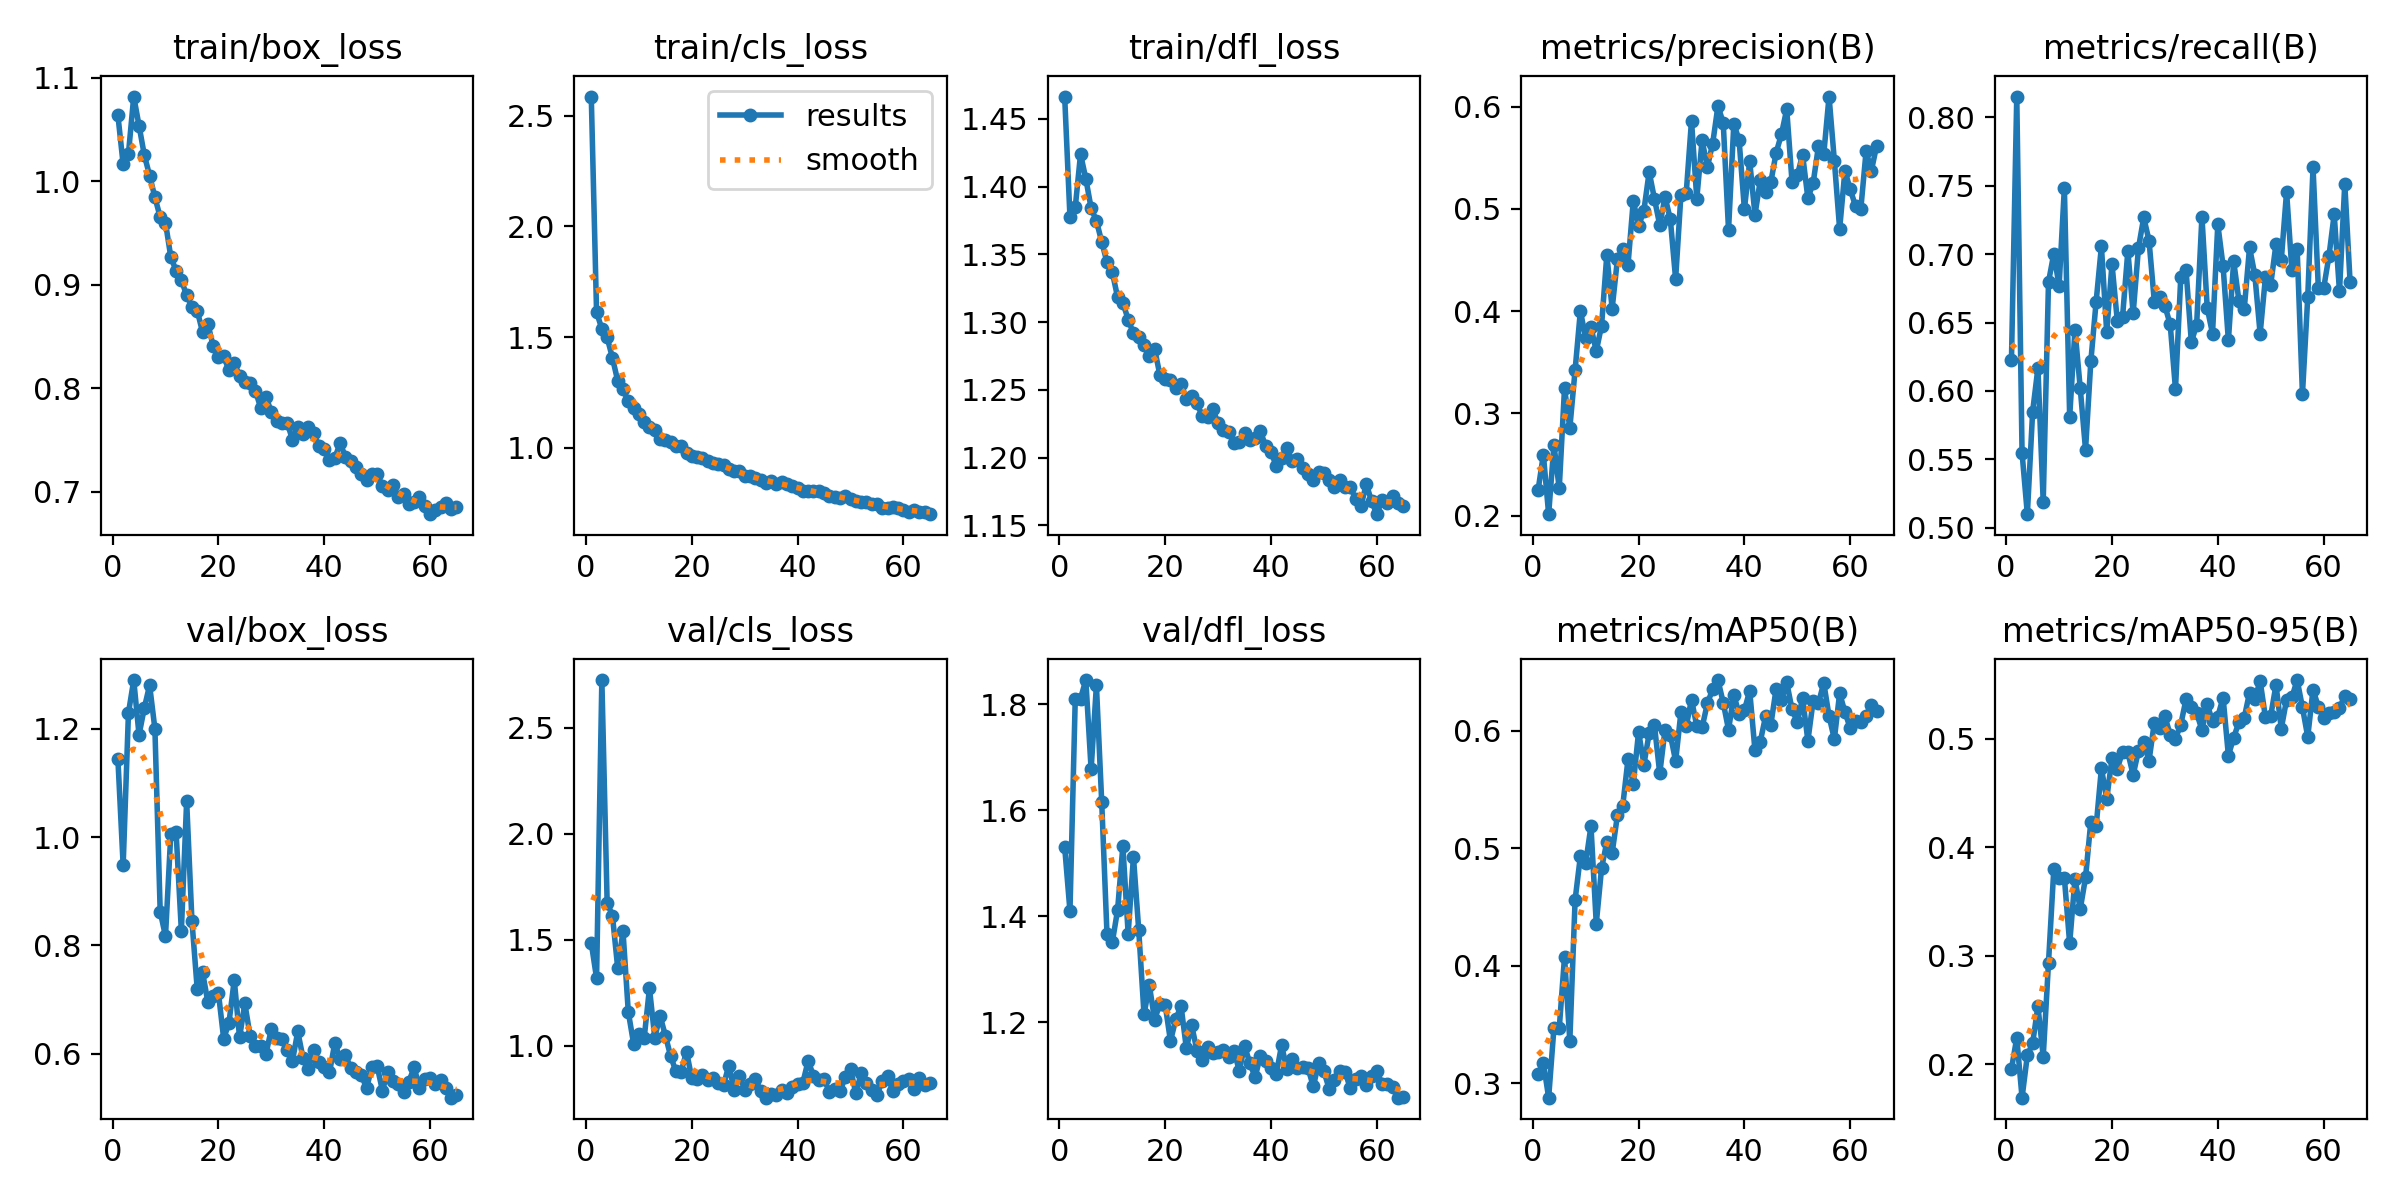

The file beside this chart, header and first rows:
epoch, train/box_loss, train/cls_loss, train/dfl_loss, metrics/precision(B), metrics/recall(B), metrics/mAP50(B), metrics/mAP50-95(B), val/box_loss, val/cls_loss, val/dfl_loss, lr/pg0, lr/pg1, lr/pg2
1, 1.064, 2.587, 1.466, 0.2248, 0.6228, 0.3075, 0.196, 1.145, 1.484, 1.531, 0.003305, 0.003305, 0.003305
2, 1.016, 1.613, 1.377, 0.2595, 0.8152, 0.3172, 0.2246, 0.9478, 1.319, 1.41, 0.006625, 0.006625, 0.006625
3, 1.027, 1.538, 1.385, 0.2013, 0.5548, 0.2876, 0.1695, 1.23, 2.726, 1.81, 0.009932, 0.009932, 0.009932
4, 1.082, 1.499, 1.424, 0.269, 0.5099, 0.3471, 0.2083, 1.29, 1.675, 1.81, 0.009941, 0.009941, 0.009941
5, 1.054, 1.407, 1.406, 0.2265, 0.5849, 0.3466, 0.2196, 1.189, 1.614, 1.845, 0.009921, 0.009921, 0.009921
6, 1.025, 1.302, 1.384, 0.3246, 0.6167, 0.4074, 0.2538, 1.239, 1.365, 1.677, 0.009901, 0.009901, 0.009901
7, 1.005, 1.265, 1.375, 0.2855, 0.5189, 0.3359, 0.2071, 1.28, 1.539, 1.835, 0.009881, 0.009881, 0.009881
8, 0.9844, 1.211, 1.359, 0.3422, 0.6796, 0.4559, 0.2938, 1.2, 1.159, 1.616, 0.009861, 0.009861, 0.009861
9, 0.9652, 1.178, 1.344, 0.4002, 0.7003, 0.4931, 0.3797, 0.8624, 1.01, 1.367, 0.009842, 0.009842, 0.009842
10, 0.9599, 1.153, 1.337, 0.3733, 0.6768, 0.4875, 0.3721, 0.8171, 1.056, 1.351, 0.009822, 0.009822, 0.009822
11, 0.9268, 1.116, 1.318, 0.3842, 0.7486, 0.5186, 0.3717, 1.005, 1.036, 1.412, 0.009802, 0.009802, 0.009802
12, 0.9136, 1.093, 1.314, 0.3608, 0.581, 0.4357, 0.3115, 1.01, 1.27, 1.532, 0.009782, 0.009782, 0.009782
13, 0.9044, 1.081, 1.302, 0.3857, 0.6448, 0.4827, 0.3707, 0.8272, 1.038, 1.367, 0.009762, 0.009762, 0.009762
14, 0.8898, 1.042, 1.292, 0.4552, 0.6018, 0.5054, 0.3431, 1.066, 1.141, 1.512, 0.009743, 0.009743, 0.009743
15, 0.8788, 1.038, 1.289, 0.4023, 0.557, 0.4958, 0.3721, 0.8454, 1.048, 1.374, 0.009723, 0.009723, 0.009723
16, 0.875, 1.028, 1.283, 0.4506, 0.6216, 0.528, 0.4236, 0.719, 0.9511, 1.215, 0.009703, 0.009703, 0.009703
17, 0.8543, 1.008, 1.275, 0.4609, 0.6651, 0.5358, 0.4191, 0.7508, 0.878, 1.27, 0.009683, 0.009683, 0.009683
18, 0.8625, 1.007, 1.28, 0.4452, 0.7057, 0.5756, 0.4727, 0.6956, 0.8775, 1.205, 0.009663, 0.009663, 0.009663
19, 0.8409, 0.9787, 1.261, 0.508, 0.643, 0.5547, 0.4444, 0.7065, 0.9721, 1.235, 0.009644, 0.009644, 0.009644
20, 0.8298, 0.9659, 1.258, 0.483, 0.6928, 0.5989, 0.4819, 0.7128, 0.8454, 1.233, 0.009624, 0.009624, 0.009624
21, 0.8308, 0.9603, 1.257, 0.4983, 0.6514, 0.571, 0.4723, 0.6275, 0.8447, 1.165, 0.009604, 0.009604, 0.009604
22, 0.8172, 0.9543, 1.251, 0.5361, 0.6543, 0.5975, 0.4878, 0.6571, 0.8612, 1.206, 0.009584, 0.009584, 0.009584
23, 0.8241, 0.9412, 1.254, 0.5097, 0.7024, 0.6044, 0.4872, 0.7363, 0.8363, 1.231, 0.009564, 0.009564, 0.009564
24, 0.8122, 0.9307, 1.243, 0.484, 0.6566, 0.5635, 0.4664, 0.6302, 0.847, 1.151, 0.009545, 0.009545, 0.009545
25, 0.8058, 0.9296, 1.246, 0.5116, 0.7044, 0.6008, 0.4889, 0.6926, 0.8236, 1.195, 0.009525, 0.009525, 0.009525
26, 0.8052, 0.9248, 1.24, 0.4896, 0.7268, 0.5966, 0.4968, 0.6325, 0.8141, 1.147, 0.009505, 0.009505, 0.009505
27, 0.7974, 0.9038, 1.23, 0.4312, 0.7099, 0.574, 0.4796, 0.6143, 0.906, 1.13, 0.009485, 0.009485, 0.009485
28, 0.781, 0.8955, 1.23, 0.5136, 0.6654, 0.6154, 0.5147, 0.615, 0.7922, 1.153, 0.009465, 0.009465, 0.009465
29, 0.7912, 0.8973, 1.236, 0.5152, 0.6689, 0.6037, 0.5096, 0.5997, 0.8587, 1.142, 0.009446, 0.009446, 0.009446
30, 0.7774, 0.8757, 1.225, 0.5861, 0.6621, 0.6263, 0.5204, 0.6452, 0.7917, 1.144, 0.009426, 0.009426, 0.009426
31, 0.7685, 0.8733, 1.22, 0.5099, 0.6487, 0.6037, 0.5036, 0.6286, 0.8188, 1.149, 0.009406, 0.009406, 0.009406
32, 0.7662, 0.865, 1.219, 0.567, 0.6013, 0.6026, 0.5001, 0.6274, 0.8408, 1.135, 0.009386, 0.009386, 0.009386
33, 0.7667, 0.8563, 1.211, 0.5409, 0.6832, 0.623, 0.5128, 0.6063, 0.7879, 1.147, 0.009366, 0.009366, 0.009366
34, 0.7504, 0.8404, 1.212, 0.5637, 0.6882, 0.6351, 0.5364, 0.5865, 0.7543, 1.109, 0.009347, 0.009347, 0.009347
35, 0.7627, 0.8496, 1.218, 0.6005, 0.6356, 0.6429, 0.5289, 0.6409, 0.7711, 1.156, 0.009327, 0.009327, 0.009327
36, 0.756, 0.8365, 1.213, 0.584, 0.6484, 0.6237, 0.5236, 0.5917, 0.7663, 1.123, 0.009307, 0.009307, 0.009307
37, 0.7629, 0.8451, 1.214, 0.4794, 0.7274, 0.6007, 0.508, 0.571, 0.7921, 1.097, 0.009287, 0.009287, 0.009287
38, 0.7566, 0.8386, 1.219, 0.583, 0.6607, 0.63, 0.5315, 0.6065, 0.7763, 1.137, 0.009267, 0.009267, 0.009267
39, 0.7444, 0.8291, 1.208, 0.5671, 0.6419, 0.6143, 0.5158, 0.5837, 0.8064, 1.128, 0.009248, 0.009248, 0.009248
40, 0.7418, 0.8197, 1.204, 0.4996, 0.7218, 0.6173, 0.5203, 0.5754, 0.8192, 1.115, 0.009228, 0.009228, 0.009228
41, 0.7304, 0.8067, 1.194, 0.5464, 0.6912, 0.6338, 0.5378, 0.5653, 0.8256, 1.103, 0.009208, 0.009208, 0.009208
42, 0.7325, 0.8066, 1.2, 0.4942, 0.6369, 0.583, 0.4844, 0.6195, 0.9289, 1.157, 0.009188, 0.009188, 0.009188
43, 0.7469, 0.8049, 1.207, 0.5277, 0.6949, 0.5906, 0.5009, 0.5908, 0.8564, 1.112, 0.009168, 0.009168, 0.009168
44, 0.734, 0.8051, 1.198, 0.5166, 0.6657, 0.612, 0.5152, 0.5971, 0.838, 1.131, 0.009149, 0.009149, 0.009149
45, 0.7299, 0.7951, 1.199, 0.5262, 0.66, 0.6049, 0.5193, 0.5742, 0.8408, 1.114, 0.009129, 0.009129, 0.009129
46, 0.7238, 0.7841, 1.192, 0.5548, 0.7049, 0.6357, 0.5423, 0.5668, 0.7831, 1.116, 0.009109, 0.009109, 0.009109
47, 0.7168, 0.7785, 1.188, 0.5729, 0.6848, 0.626, 0.5368, 0.5609, 0.796, 1.114, 0.009089, 0.009089, 0.009089
48, 0.7114, 0.7754, 1.184, 0.5974, 0.6418, 0.641, 0.5531, 0.5365, 0.7838, 1.079, 0.009069, 0.009069, 0.009069
49, 0.7169, 0.783, 1.19, 0.5266, 0.683, 0.6179, 0.5197, 0.5744, 0.8503, 1.124, 0.00905, 0.00905, 0.00905
50, 0.7169, 0.77, 1.189, 0.5328, 0.6776, 0.6073, 0.5209, 0.5773, 0.891, 1.108, 0.00903, 0.00903, 0.00903
51, 0.7058, 0.7597, 1.184, 0.5529, 0.7074, 0.6274, 0.5495, 0.5318, 0.7745, 1.075, 0.00901, 0.00901, 0.00901
52, 0.7016, 0.7569, 1.178, 0.5102, 0.6957, 0.5913, 0.5092, 0.5667, 0.8686, 1.091, 0.00899, 0.00899, 0.00899
53, 0.7063, 0.754, 1.184, 0.5254, 0.7455, 0.6254, 0.5359, 0.5496, 0.8248, 1.109, 0.00897, 0.00897, 0.00897
54, 0.6946, 0.746, 1.178, 0.5614, 0.6885, 0.6233, 0.5379, 0.5446, 0.7911, 1.107, 0.008951, 0.008951, 0.008951
55, 0.6979, 0.7474, 1.178, 0.5535, 0.7034, 0.6405, 0.5539, 0.5297, 0.7689, 1.076, 0.008931, 0.008931, 0.008931
56, 0.6884, 0.7289, 1.169, 0.6098, 0.5977, 0.6122, 0.5287, 0.5482, 0.8315, 1.094, 0.008911, 0.008911, 0.008911
57, 0.6897, 0.729, 1.164, 0.5472, 0.6686, 0.5927, 0.5016, 0.5746, 0.8573, 1.1, 0.008891, 0.008891, 0.008891
58, 0.6949, 0.7318, 1.181, 0.4802, 0.7634, 0.6316, 0.5451, 0.5369, 0.7836, 1.083, 0.008871, 0.008871, 0.008871
59, 0.6864, 0.7305, 1.168, 0.5372, 0.6754, 0.6158, 0.5293, 0.5523, 0.8173, 1.098, 0.008852, 0.008852, 0.008852
60, 0.6784, 0.7211, 1.158, 0.519, 0.6749, 0.6019, 0.5192, 0.5553, 0.8342, 1.109, 0.008832, 0.008832, 0.008832
... 5 more rows
